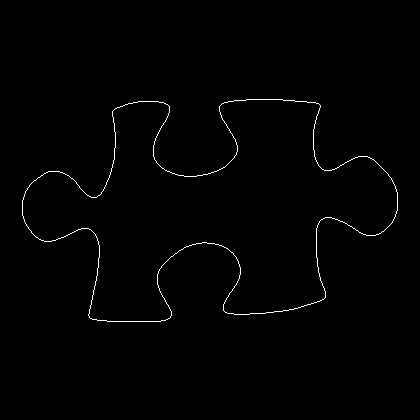

The file beside this chart, header and first rows:
22, 200
22, 201
22, 202
22, 203
22, 204
22, 205
22, 206
22, 207
22, 208
22, 209
22, 210
22, 211
22, 212
22, 213
22, 214
22, 215
23, 216
23, 217
23, 218
24, 219
24, 220
24, 221
25, 222
25, 223
26, 224
26, 225
27, 226
28, 227
28, 228
29, 229
30, 230
31, 231
31, 232
32, 233
33, 234
34, 235
35, 236
36, 237
37, 237
38, 238
39, 239
40, 239
41, 240
42, 240
43, 240
44, 241
45, 241
46, 241
47, 241
48, 241
49, 241
50, 241
51, 241
52, 240
53, 240
54, 240
55, 240
56, 239
57, 239
58, 238
59, 238
... 1,322 more rows
